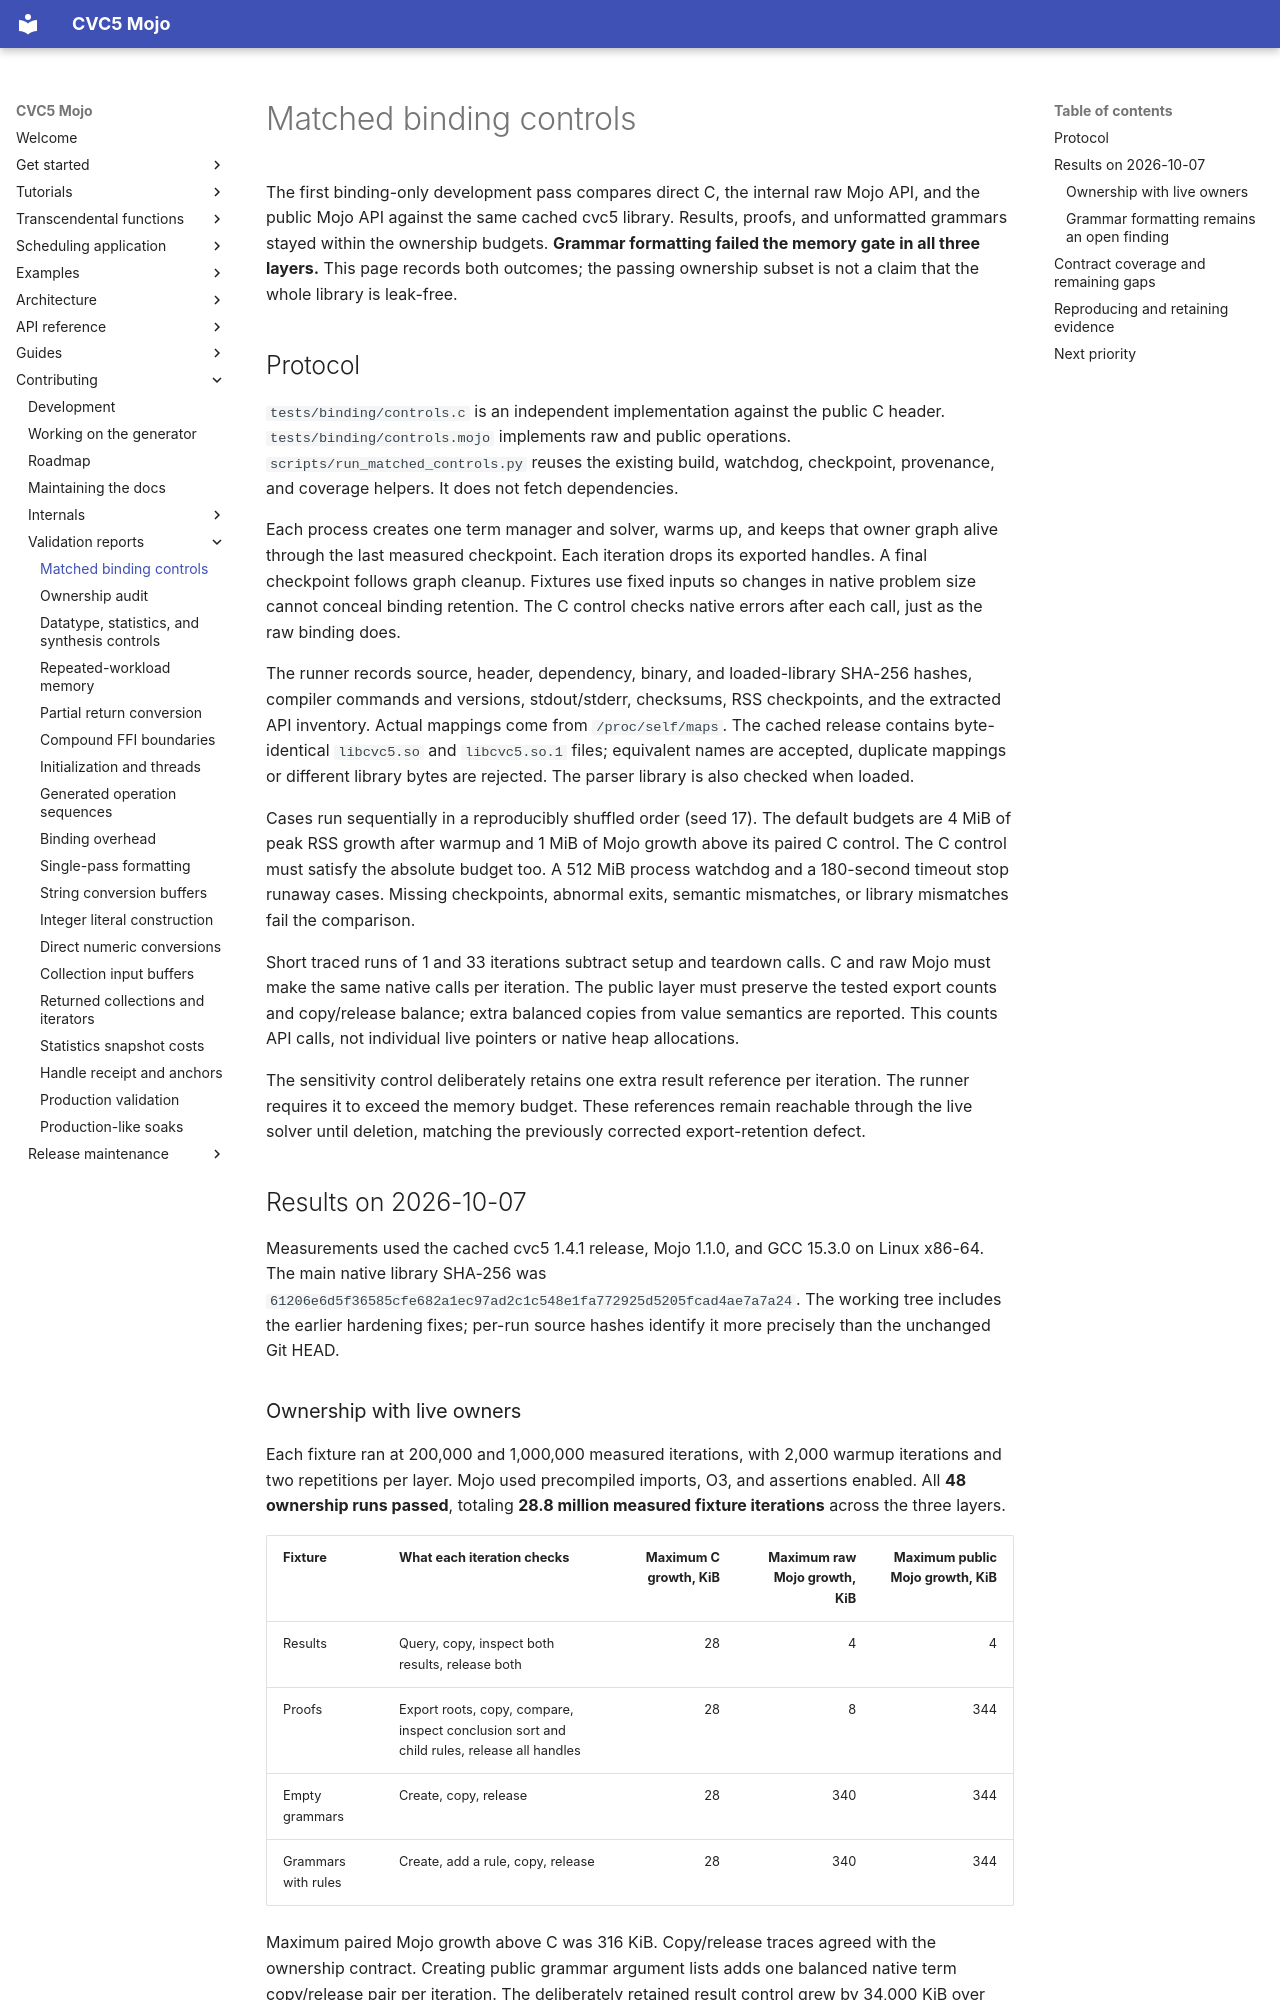

repository: Spellbound-Mojo/cvc5_mojo · page: architecture/binding-controls/index.html · generator: mkdocs

# Matched binding controls

The first binding-only development pass compares direct C, the internal raw
Mojo API, and the public Mojo API against the same cached cvc5 library.
Results, proofs, and unformatted grammars stayed within the ownership budgets.
**Grammar formatting failed the memory gate in all three layers.** This page
records both outcomes; the passing ownership subset is not a claim that the
whole library is leak-free.

## Protocol

`tests/binding/controls.c` is an independent implementation against the public
C header. `tests/binding/controls.mojo` implements raw and public operations.
`scripts/run_matched_controls.py` reuses the existing build, watchdog,
checkpoint, provenance, and coverage helpers. It does not fetch dependencies.

Each process creates one term manager and solver, warms up, and keeps that
owner graph alive through the last measured checkpoint. Each iteration drops
its exported handles. A final checkpoint follows graph cleanup. Fixtures use
fixed inputs so changes in native problem size cannot conceal binding
retention. The C control checks native errors after each call, just as the
raw binding does.

The runner records source, header, dependency, binary, and loaded-library
SHA-256 hashes, compiler commands and versions, stdout/stderr, checksums,
RSS checkpoints, and the extracted API inventory. Actual mappings come from
`/proc/self/maps`. The cached release contains byte-identical `libcvc5.so` and
`libcvc5.so.1` files; equivalent names are accepted, duplicate mappings or
different library bytes are rejected. The parser library is also checked
when loaded.

Cases run sequentially in a reproducibly shuffled order (seed 17). The
default budgets are 4 MiB of peak RSS growth after warmup and 1 MiB of Mojo
growth above its paired C control. The C control must satisfy the absolute
budget too. A 512 MiB process watchdog and a 180-second timeout stop runaway
cases. Missing checkpoints, abnormal exits, semantic mismatches, or library
mismatches fail the comparison.

Short traced runs of 1 and 33 iterations subtract setup and teardown calls.
C and raw Mojo must make the same native calls per iteration. The public
layer must preserve the tested export counts and copy/release balance; extra
balanced copies from value semantics are reported. This counts API calls,
not individual live pointers or native heap allocations.

The sensitivity control deliberately retains one extra result reference per
iteration. The runner requires it to exceed the memory budget. These
references remain reachable through the live solver until deletion, matching
the previously corrected export-retention defect.

## Results on 2026-10-07

Measurements used the cached cvc5 1.4.1 release, Mojo 1.1.0, and GCC 15.3.0
on Linux x86-64. The main native library SHA-256 was
`61206e6d5f36585cfe682a1ec97ad2c1c548e1fa772925d5205fcad4ae7a7a24`.
The working tree includes the earlier hardening fixes; per-run source hashes
identify it more precisely than the unchanged Git HEAD.

### Ownership with live owners

Each fixture ran at 200,000 and 1,000,000 measured iterations, with 2,000
warmup iterations and two repetitions per layer. Mojo used precompiled
imports, O3, and assertions enabled. All **48 ownership runs passed**, totaling
**28.8 million measured fixture iterations** across the three layers.

| Fixture | What each iteration checks | Maximum C growth, KiB | Maximum raw Mojo growth, KiB | Maximum public Mojo growth, KiB |
|---|---|---:|---:|---:|
| Results | Query, copy, inspect both results, release both | 28 | 4 | 4 |
| Proofs | Export roots, copy, compare, inspect conclusion sort and child rules, release all handles | 28 | 8 | 344 |
| Empty grammars | Create, copy, release | 28 | 340 | 344 |
| Grammars with rules | Create, add a rule, copy, release | 28 | 340 | 344 |

Maximum paired Mojo growth above C was 316 KiB. Copy/release traces agreed
with the ownership contract. Creating public grammar argument lists adds one
balanced native term copy/release pair per iteration. The deliberately
retained result control grew by 34,000 KiB over 200,000 iterations and was
detected. These results support the earlier exported-reference fix for the
tested paths.
